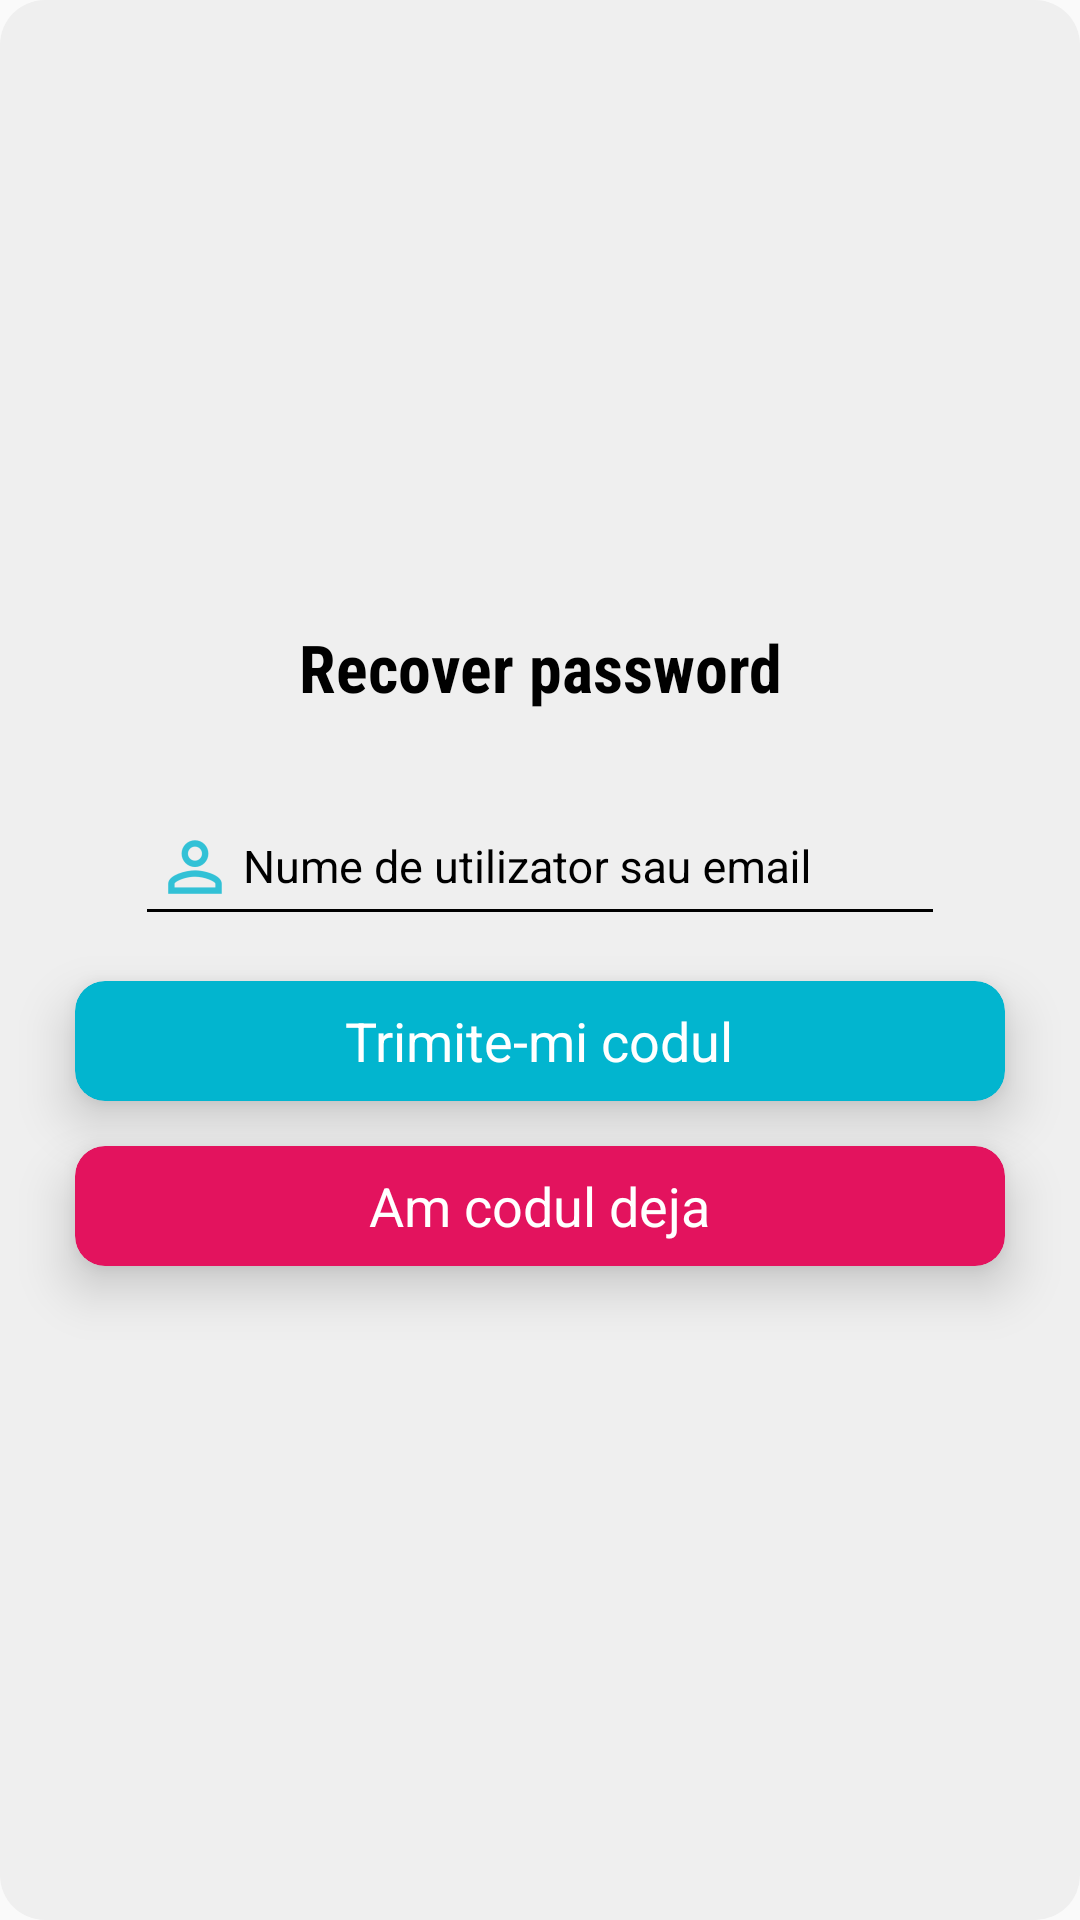

Write the Android layout XML for this screen, with the resource values it uses.
<!-- AndroidManifest.xml: application theme StartActivityTheme -->
<!-- res/layout/custom_dialog_get_pass_reset_code.xml -->
<?xml version="1.0" encoding="utf-8"?>
<LinearLayout xmlns:android="http://schemas.android.com/apk/res/android"
    xmlns:app="http://schemas.android.com/apk/res-auto"
    android:layout_width="wrap_content"
    android:layout_height="wrap_content"
    android:orientation="vertical"
    android:layout_gravity="center"
    android:gravity="center"
    android:background="@drawable/shape_light_grey"
    android:focusable="true"
    android:focusableInTouchMode="true">

    <TextView
        android:id="@+id/recoverpassword_btnResetPassword_tvTitle"
        android:layout_width="320dp"
        android:layout_height="wrap_content"
        android:layout_marginTop="15dp"
        android:layout_marginBottom="15dp"
        android:fontFamily="sans-serif-condensed"
        android:gravity="center_horizontal"
        android:text="Recover password"
        android:textColor="@android:color/black"
        android:textSize="22sp"
        android:textStyle="bold" />

    <android.support.design.widget.TextInputLayout
        android:id="@+id/til_username"
        android:layout_width="320dp"
        android:layout_height="wrap_content"
        android:layout_marginBottom="15dp"
        android:backgroundTint="@color/whiteTextColor"
        android:hint="@string/username_or_email"
        android:theme="@style/textInputLayoutBlackTheme">

        <android.support.design.widget.TextInputEditText
            android:id="@+id/recoverpassword_username_et"
            android:layout_width="match_parent"
            android:layout_height="match_parent"
            android:layout_alignParentBottom="true"
            android:layout_alignParentEnd="true"
            android:layout_centerHorizontal="true"
            android:layout_centerVertical="true"
            android:layout_marginEnd="25dp"
            android:layout_marginStart="25dp"
            android:drawableStart="@drawable/ic_name_turqoise"
            android:inputType="textEmailAddress"
            android:singleLine="true"
            android:textSize="15sp" />
    </android.support.design.widget.TextInputLayout>

    <android.support.v7.widget.CardView
        android:id="@+id/recoverpassword_btnSendCode"
        android:layout_width="match_parent"
        android:layout_height="40dp"
        android:layout_centerHorizontal="true"
        android:layout_marginStart="25dp"
        android:layout_marginEnd="25dp"
        android:layout_marginBottom="15dp"
        android:clickable="true"
        android:focusable="true"
        android:visibility="visible"
        app:cardBackgroundColor="@color/turqoise"
        app:cardCornerRadius="10dp"
        app:cardElevation="10dp">

        <RelativeLayout
            android:layout_width="match_parent"
            android:layout_height="match_parent">

            <TextView
                android:layout_width="wrap_content"
                android:layout_height="wrap_content"
                android:layout_centerInParent="true"
                android:text="@string/send_code"
                android:textColor="#fff"
                android:textSize="18sp" />
        </RelativeLayout>
    </android.support.v7.widget.CardView>

    <android.support.v7.widget.CardView
        android:id="@+id/recoverpassword_btnResetPassword"
        android:layout_width="match_parent"
        android:layout_height="40dp"
        android:layout_centerHorizontal="true"
        android:layout_marginEnd="25dp"
        android:layout_marginStart="25dp"
        android:layout_marginBottom="15dp"
        android:clickable="true"
        android:focusable="true"
        android:visibility="visible"
        app:cardBackgroundColor="@color/lightRed"
        app:cardCornerRadius="10dp"
        app:cardElevation="10dp">

        <RelativeLayout
            android:layout_width="match_parent"
            android:layout_height="match_parent">

            <TextView
                android:layout_width="wrap_content"
                android:layout_height="wrap_content"
                android:layout_centerInParent="true"
                android:text="@string/already_have_code"
                android:textColor="#fff"
                android:textSize="18sp" />
        </RelativeLayout>
    </android.support.v7.widget.CardView>

    <android.support.design.widget.CoordinatorLayout
        android:id="@+id/forgotpassword_coordLayout"
        android:layout_width="match_parent"
        android:layout_height="wrap_content"
        android:layout_marginBottom="10dp" />

</LinearLayout>
<!-- resources referenced by this layout -->
<resources>
  <color name="lightRed">#E3135E</color>
  <color name="turqoise">#02B5CF</color>
  <color name="whiteTextColor">#e2e2e2</color>
  <!-- drawable ic_name_turqoise: png bitmap (drawable-hdpi, 741 bytes) -->
  <!-- drawable shape_light_grey (drawable-hdpi) -->
  <?xml version="1.0" encoding="utf-8"?>
  <shape xmlns:android="http://schemas.android.com/apk/res/android"
      android:shape="rectangle">
  
      <corners android:radius="15dp" />
      <solid android:color="@color/lighterGrey" />
  </shape>
  <string name="already_have_code">Am codul deja</string>
  <string name="send_code">Trimite-mi codul</string>
  <string name="username_or_email">  Nume de utilizator sau email</string>
  <style name="textInputLayoutBlackTheme" parent="TextAppearance.AppCompat">
          
          <item name="android:textColor">@color/black</item>
          <item name="android:textColorHint">@color/black</item>
          
          <item name="colorAccent">@color/black</item>
          <item name="colorControlNormal">@color/black</item>
          <item name="colorControlActivated">@color/darkGrey</item>
      </style>
  <style name="StartActivityTheme" parent="Theme.AppCompat.Light.NoActionBar">
          
          <item name="colorPrimary">@color/lightRed</item>
          <item name="colorPrimaryDark">@color/lightRed</item>
          <item name="colorAccent">@color/turqoise</item>
          <item name="android:statusBarColor" tools:targetApi="lollipop">@color/statusBarColor</item>
      </style>
  <color name="lighterGrey">#efefef</color>
  <color name="black">#000</color>
  <color name="darkGrey">#606060</color>
  <color name="statusBarColor">#000000</color>
</resources>
